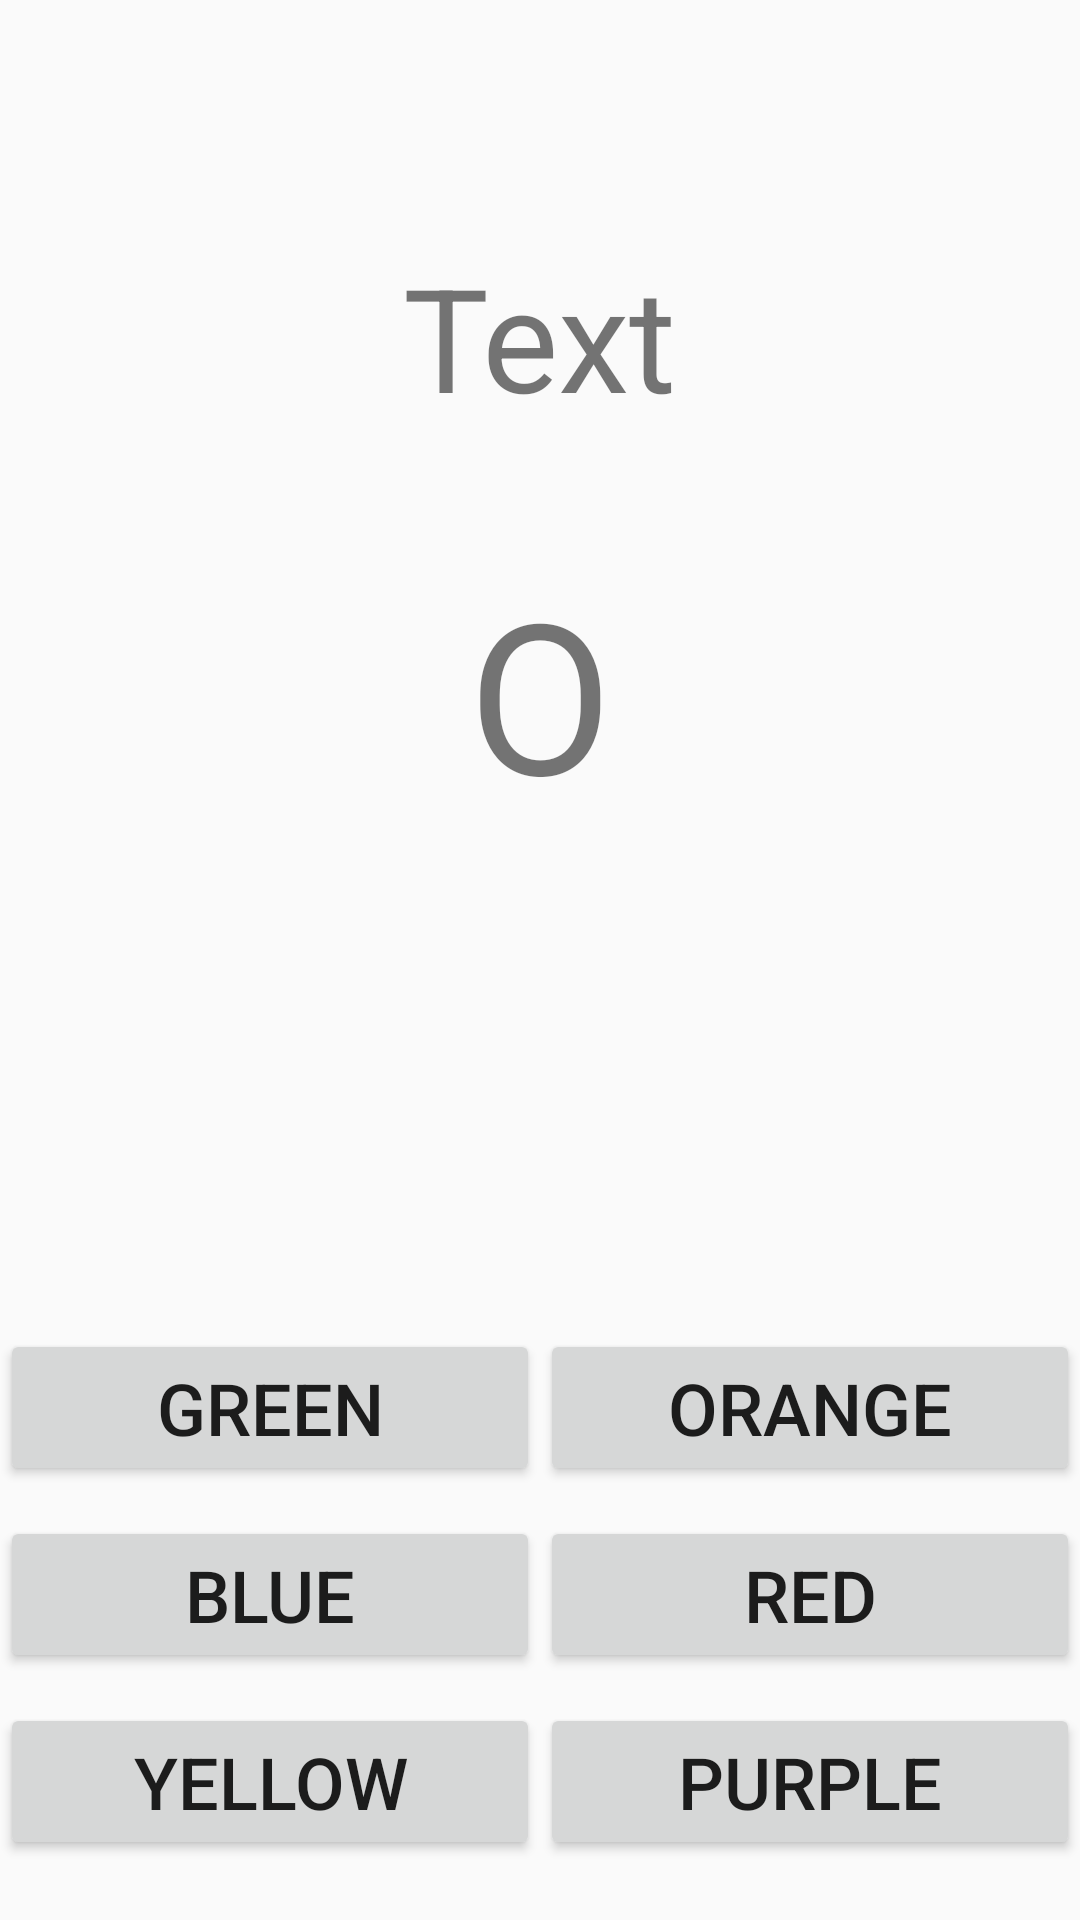

Here is an Android app screen rendered from its layout file. Give the layout XML and the strings, colors and styles it references.
<!-- AndroidManifest.xml: activity theme AppTheme.NoActionBar -->
<!-- res/layout/activity_stroop.xml -->
<?xml version="1.0" encoding="utf-8"?>
<androidx.coordinatorlayout.widget.CoordinatorLayout xmlns:android="http://schemas.android.com/apk/res/android"
    xmlns:app="http://schemas.android.com/apk/res-auto"
    xmlns:tools="http://schemas.android.com/tools"
    android:layout_width="match_parent"
    android:layout_height="match_parent"
    android:screenOrientation="portrait"
    tools:context=".StressReductionActivity">

    <RelativeLayout
        android:layout_width="match_parent"
        android:layout_height="match_parent" >

        <LinearLayout
            android:id="@+id/lo_stroop_bt_q"
            android:orientation="horizontal"
            android:layout_width="match_parent"
            android:layout_height="wrap_content"
            android:layout_marginTop="80sp"
            android:gravity="center">
            <TextView
                android:id="@+id/tv_stroop_question"
                android:layout_width="wrap_content"
                android:layout_height="wrap_content"
                android:lines="1"
                android:textSize="48sp"
                android:text="Text" />
        </LinearLayout>

        <LinearLayout
            android:orientation="horizontal"
            android:layout_below="@+id/lo_stroop_bt_q"
            android:layout_width="match_parent"
            android:layout_height="wrap_content"
            android:layout_marginTop="40sp"
            android:gravity="center">
            <TextView
                android:id="@+id/tv_stroop_result"
                android:layout_width="wrap_content"
                android:layout_height="wrap_content"
                android:lines="1"
                android:textSize="70sp"
                android:text="O" />
        </LinearLayout>

        <LinearLayout
            android:id="@+id/lo_stroop_bt_1"
            android:layout_above="@+id/lo_stroop_bt_2"
            android:orientation="horizontal"
            android:layout_width="match_parent"
            android:layout_height="wrap_content"
            android:layout_marginBottom="10sp">
            <Button
                android:id="@+id/bt_stroop_green"
                android:layout_width="0dip"
                android:layout_weight="1"
                android:layout_height="wrap_content"
                android:onClick="onBtnGreen"
                android:textSize="24sp"
                android:text="Green"/>
            <Button
                android:id="@+id/bt_stroop_orange"
                android:layout_width="0dip"
                android:layout_weight="1"
                android:layout_height="wrap_content"
                android:onClick="onBtnOrange"
                android:textSize="24sp"
                android:text="Orange"/>
        </LinearLayout>
        <LinearLayout
            android:id="@+id/lo_stroop_bt_2"
            android:layout_above="@+id/lo_stroop_bt_3"
            android:orientation="horizontal"
            android:layout_width="match_parent"
            android:layout_height="wrap_content"
            android:layout_marginBottom="10sp">
            <Button
                android:id="@+id/bt_stroop_blue"
                android:layout_width="0dip"
                android:layout_weight="1"
                android:layout_height="wrap_content"
                android:onClick="onBtnBlue"
                android:textSize="24sp"
                android:text="Blue"/>
            <Button
                android:id="@+id/bt_stroop_red"
                android:layout_width="0dip"
                android:layout_weight="1"
                android:layout_height="wrap_content"
                android:onClick="onBtnRed"
                android:textSize="24sp"
                android:text="Red"/>
        </LinearLayout>
        <LinearLayout
            android:id="@+id/lo_stroop_bt_3"
            android:orientation="horizontal"
            android:layout_width="match_parent"
            android:layout_height="wrap_content"
            android:layout_alignParentBottom="true"
            android:layout_marginBottom="20sp">
            <Button
                android:id="@+id/bt_stroop_yellow"
                android:layout_width="0dip"
                android:layout_weight="1"
                android:layout_height="wrap_content"
                android:onClick="onBtnYellow"
                android:textSize="24sp"
                android:text="Yellow"/>
            <Button
                android:id="@+id/bt_stroop_purple"
                android:layout_width="0dip"
                android:layout_weight="1"
                android:layout_height="wrap_content"
                android:onClick="onBtnPurple"
                android:textSize="24sp"
                android:text="Purple"/>
        </LinearLayout>
    </RelativeLayout>

</androidx.coordinatorlayout.widget.CoordinatorLayout>
<!-- resources referenced by this layout -->
<resources>
  <style name="AppTheme.NoActionBar">
          <item name="windowActionBar">false</item>
          <item name="windowNoTitle">true</item>
      </style>
</resources>
